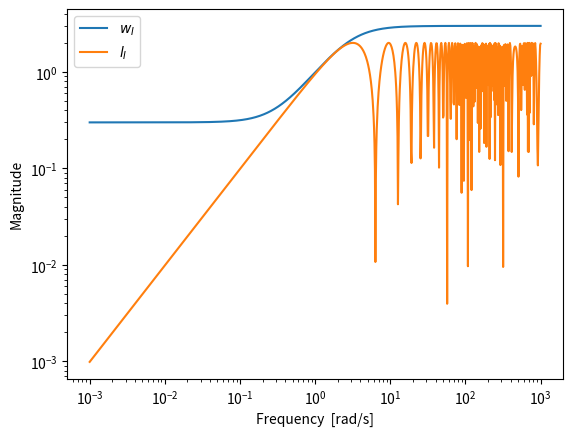
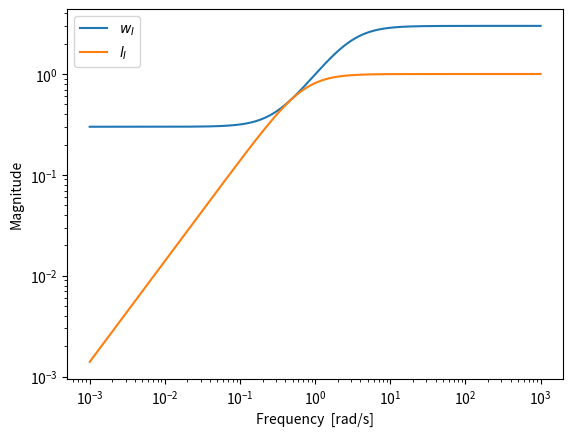
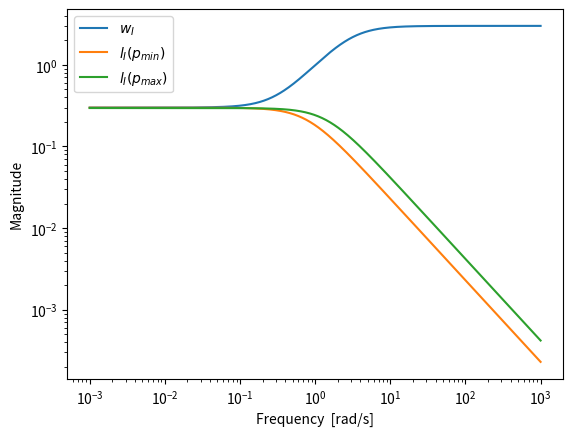
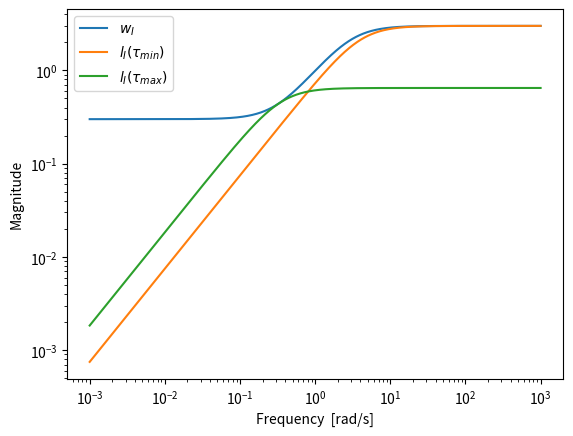
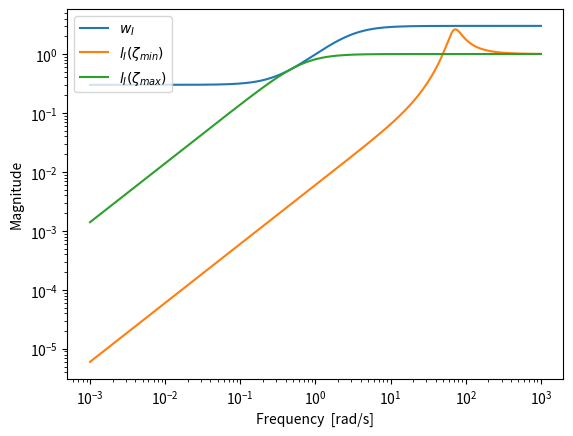
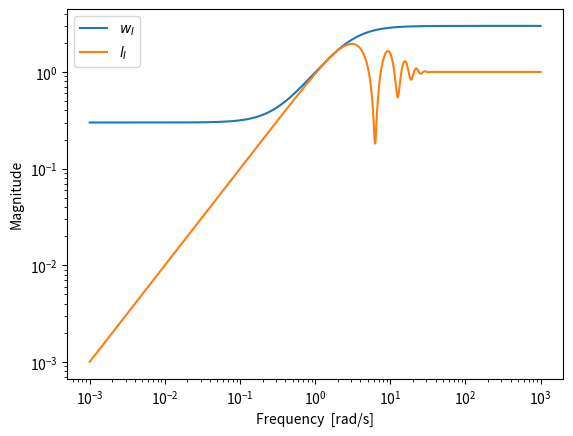
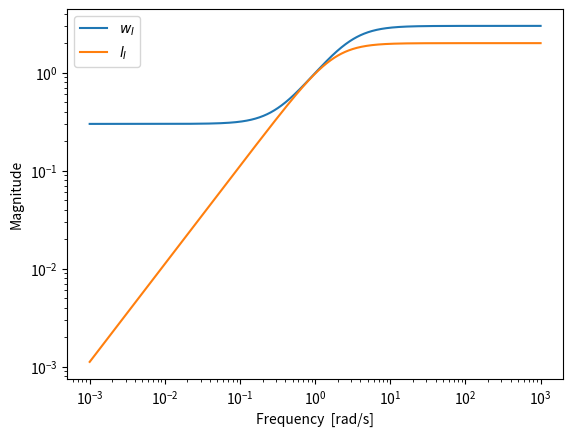

Here is the Python script that generated these plots, in order:
# -*- coding: utf-8 -*-
"""
Created on Thu Jun  4 20:10:25 2015

[redacted]
"""
from __future__ import print_function
import numpy as np
import matplotlib.pyplot as plt


def G(s):
    return 1/(s + 1)


def wI(s):
    return (s + 0.3)/((1/3)*s + 1)

    
def lI(Gp, G):
    return np.abs((Gp-G)/G)


def satisfy(wI, G, Gp, params, s):
          
    distance = np.zeros((len(params), len(s)))
    distance_min = np.zeros(len(params))
    for i in range(len(params)):
        for j in range(len(s)):
            distance[i, j] = np.abs(wI(s[j])) - lI(Gp(params[i], s[j]), G(s[j]))
        distance_min[i] = np.min(distance[i, :])
    param_range = params[distance_min > 0]
    
    return param_range

    
w = np.logspace(-3, 3, 1000)
s = 1j*w

# a) Ga = G*exp(-theta*s)

def Gp_a(theta, s):
    return G(s)*np.exp(-theta*s)

thetas = np.linspace(0, 2, 201)
theta_range = satisfy(wI, G, Gp_a, thetas, s)
theta_max = np.max(theta_range)
print("a) %s" % theta_max)

plt.figure(1)
plt.loglog(w, np.abs(wI(s)), label='$w_{I}$')
plt.loglog(w, lI(Gp_a(theta_max, s), G(s)), label='$l_{I}$')
plt.xlabel('Frequency  [rad/s]')
plt.ylabel('Magnitude')
plt.legend(loc=2)

# b) Gb = G*(1/(tau*s+1))

def Gp_b(tau, s):
    return G(s)/(tau*s + 1)
 
taus = np.linspace(0, 2, 201)
taus_range = satisfy(wI, G, Gp_b, taus, s)
tau_max = np.max(taus_range)
print("b) %s" % tau_max)

plt.figure(2)
plt.loglog(w, np.abs(wI(s)), label='$w_{I}$')
plt.loglog(w, lI(Gp_b(tau_max, s), G(s)), label='$l_{I}$')
plt.xlabel('Frequency  [rad/s]')
plt.ylabel('Magnitude')
plt.legend(loc=2)

# c) Gc = 1/(s-a)

def Gp_c(a, s):
    return 1/(s + a)

poles = np.linspace(0, 2, 201)
pole_range = satisfy(wI, G, Gp_c, poles, s)
print("c) %s to" % str(np.min(pole_range)), str(np.max(pole_range)))

plt.figure(3)
plt.loglog(w, np.abs(wI(s)), label='$w_{I}$')
plt.loglog(w, lI(Gp_c(np.min(pole_range), s), G(s)), label='$l_{I}(p_{min})$')    
plt.loglog(w, lI(Gp_c(np.max(pole_range), s), G(s)), label='$l_{I}(p_{max})$')   
plt.xlabel('Frequency  [rad/s]')
plt.ylabel('Magnitude')
plt.legend(loc=2)

# d) Gd = 1/(Ts+1)

def Gp_d(T, s):
    return 1/(T*s + 1)

Taus = np.linspace(0, 3, 301)
Tau_range = satisfy(wI, G, Gp_d, Taus, s)
print("d) %s to" % str(np.min(Tau_range)), str(np.max(Tau_range)))

plt.figure(4)
plt.loglog(w, np.abs(wI(s)), label='$w_{I}$')
plt.loglog(w, lI(Gp_d(np.min(Tau_range), s), G(s)), label=r'$l_{I}(\tau_{min})$')    
plt.loglog(w, lI(Gp_d(np.max(Tau_range), s), G(s)), label=r'$l_{I}(\tau_{max})$')
plt.xlabel('Frequency  [rad/s]')
plt.ylabel('Magnitude')
plt.legend(loc=2)

# e) Ge = G*(1 / ((s/70)**2 + 2*zeta*(s/10) + 1))  *Middle term in book incorrect

def Gp_e(zeta, s):
    return G(s)/((s/70)**2 + 2*zeta*(s/10) + 1)

zetas = np.linspace(0, 8, 801)
zeta_range = satisfy(wI, G, Gp_e, zetas, s)
print("e) %s to" % str(np.min(zeta_range)), str(np.max(zeta_range)))

plt.figure(5)
plt.loglog(w, np.abs(wI(s)), label='$w_{I}$')
plt.loglog(w, lI(Gp_e(np.min(zeta_range), s), G(s)), label='$l_{I}(\zeta_{min})$')    
plt.loglog(w, lI(Gp_e(np.max(zeta_range), s), G(s)), label='$l_{I}(\zeta_{max})$')
plt.xlabel('Frequency  [rad/s]')
plt.ylabel('Magnitude')
plt.legend(loc=2)

# f) Gf = G*(1/(0.01*s+1))**m

def Gp_f(m, s):
    return G(s)*(1/(0.01*s + 1))**m
 
ms = np.linspace(100, 150, 51)
m_range = satisfy(wI, G, Gp_f, ms, s)
m_max = np.max(m_range)
print("f) %s" % m_max)

plt.figure(6)
plt.loglog(w, np.abs(wI(s)), label='$w_{I}$')
plt.loglog(w, lI(Gp_f(m_max, s), G(s)), label='$l_{I}$')
plt.xlabel('Frequency  [rad/s]')
plt.ylabel('Magnitude')
plt.legend(loc=2)

# g) Gg = G*(-tauz*s + 1)/(tauz*s + 1)

def Gp_g(tauz, s):
    return G(s)*(-tauz*s + 1)/(tauz*s + 1)

tauzs = np.linspace(0, 1, 101)
tauz_range = satisfy(wI, G, Gp_g, tauzs, s)
tauz_max = np.max(tauz_range)
print("f) %s" % tauz_max)

plt.figure(7)
plt.loglog(w, np.abs(wI(s)), label='$w_{I}$')
plt.loglog(w, lI(Gp_g(tauz_max, s), G(s)), label='$l_{I}$')
plt.xlabel('Frequency  [rad/s]')
plt.ylabel('Magnitude')
plt.legend(loc=2)
